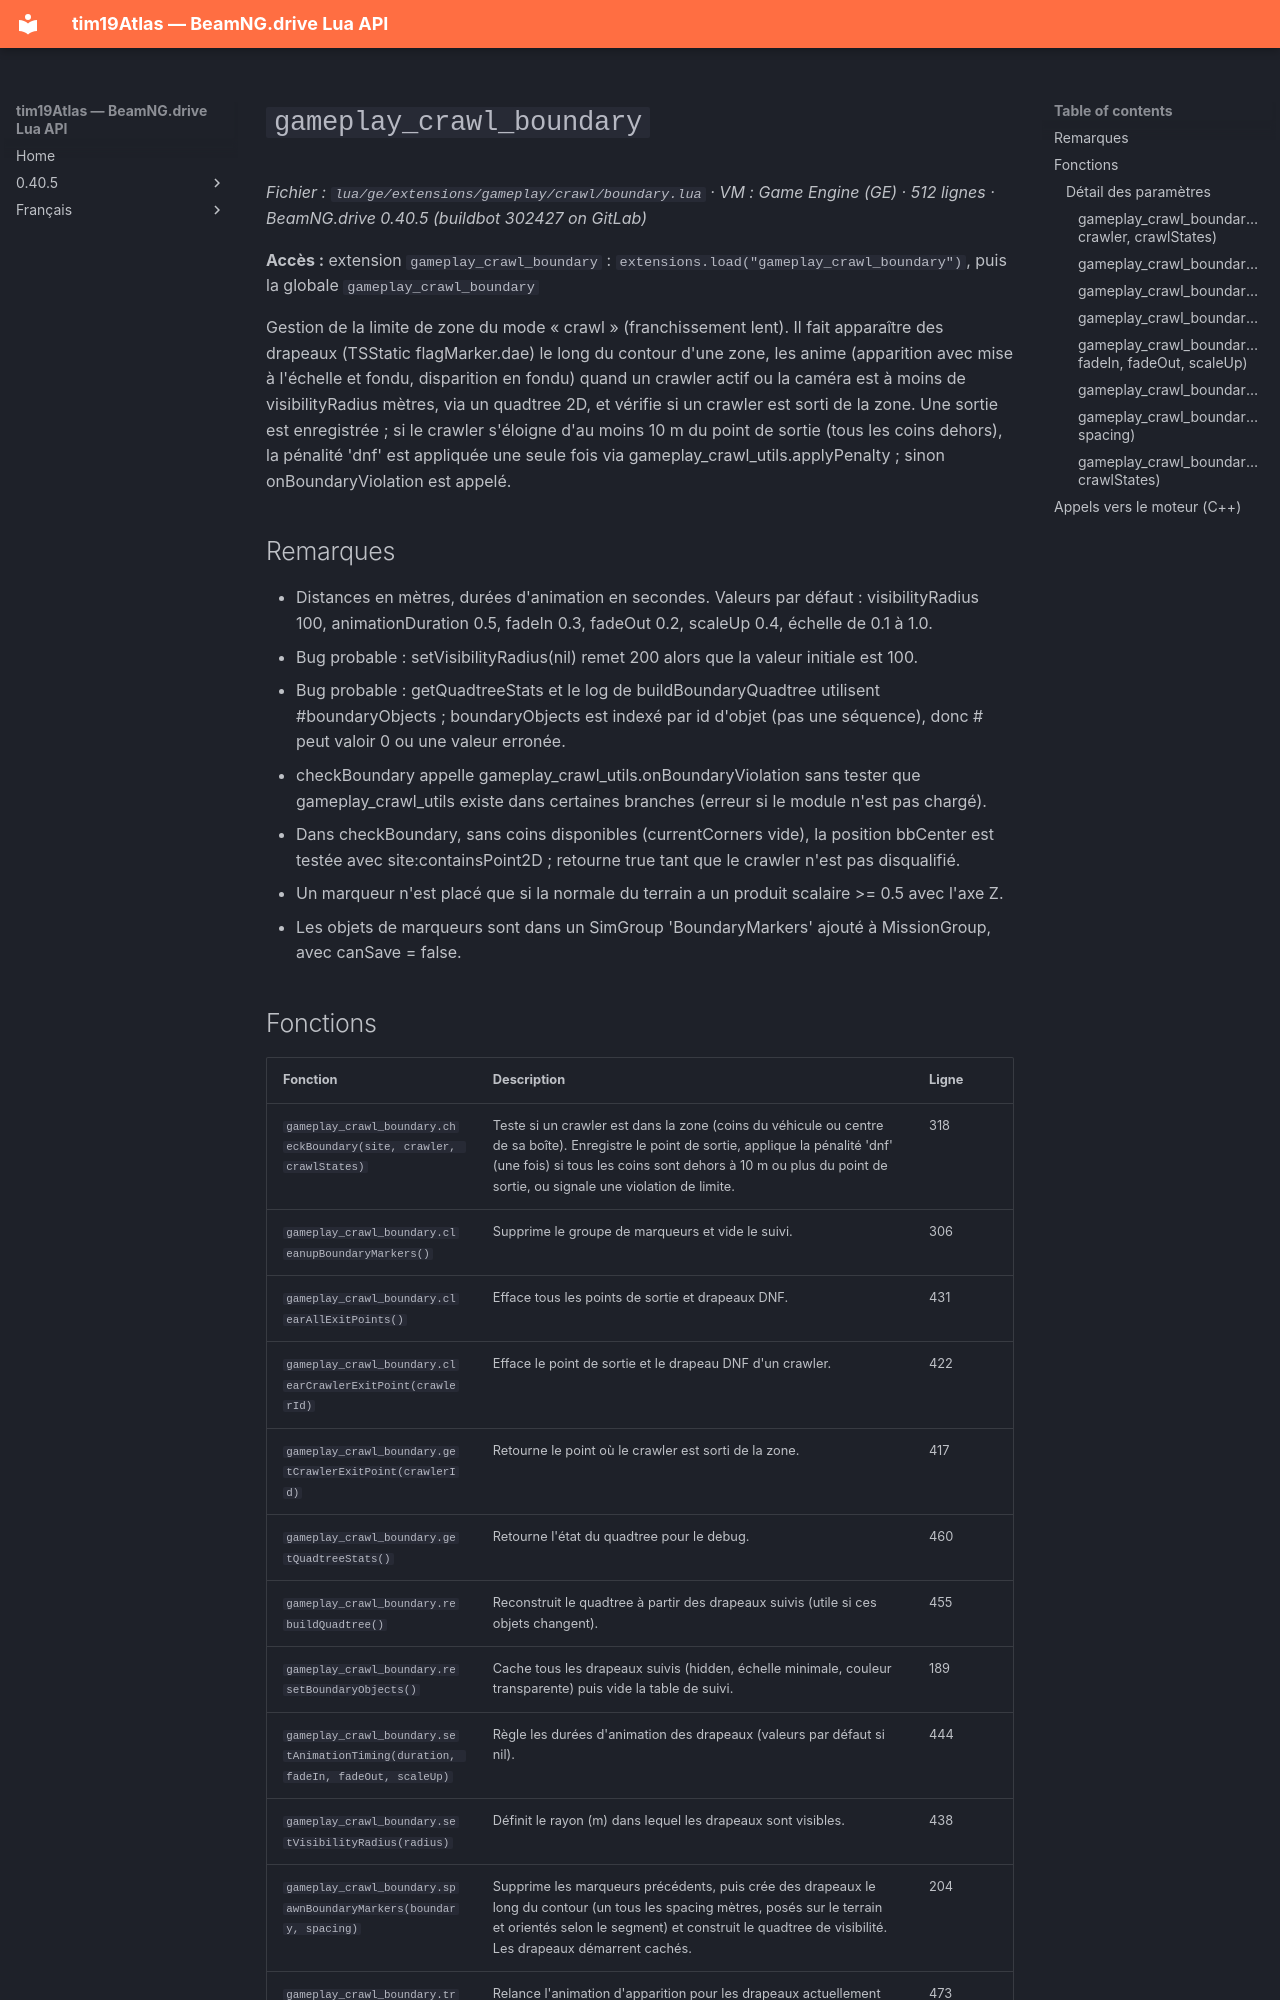

repository: Tim0219800/beamng-lua-atlas · page: fr/0.40.5/ge/extensions/gameplay/crawl/boundary.html · generator: mkdocs

# `gameplay_crawl_boundary`

*Fichier : `lua/ge/extensions/gameplay/crawl/boundary.lua` · VM : Game Engine (GE) · 512 lignes · BeamNG.drive 0.40.5 (buildbot 302427 on GitLab)*

**Accès :** extension `gameplay_crawl_boundary` : `extensions.load("gameplay_crawl_boundary")`, puis la globale `gameplay_crawl_boundary`

Gestion de la limite de zone du mode « crawl » (franchissement lent). Il fait apparaître des drapeaux (TSStatic flagMarker.dae) le long du contour d'une zone, les anime (apparition avec mise à l'échelle et fondu, disparition en fondu) quand un crawler actif ou la caméra est à moins de visibilityRadius mètres, via un quadtree 2D, et vérifie si un crawler est sorti de la zone. Une sortie est enregistrée ; si le crawler s'éloigne d'au moins 10 m du point de sortie (tous les coins dehors), la pénalité 'dnf' est appliquée une seule fois via gameplay_crawl_utils.applyPenalty ; sinon onBoundaryViolation est appelé.

## Remarques

- Distances en mètres, durées d'animation en secondes. Valeurs par défaut : visibilityRadius 100, animationDuration 0.5, fadeIn 0.3, fadeOut 0.2, scaleUp 0.4, échelle de 0.1 à 1.0.
- Bug probable : setVisibilityRadius(nil) remet 200 alors que la valeur initiale est 100.
- Bug probable : getQuadtreeStats et le log de buildBoundaryQuadtree utilisent #boundaryObjects ; boundaryObjects est indexé par id d'objet (pas une séquence), donc # peut valoir 0 ou une valeur erronée.
- checkBoundary appelle gameplay_crawl_utils.onBoundaryViolation sans tester que gameplay_crawl_utils existe dans certaines branches (erreur si le module n'est pas chargé).
- Dans checkBoundary, sans coins disponibles (currentCorners vide), la position bbCenter est testée avec site:containsPoint2D ; retourne true tant que le crawler n'est pas disqualifié.
- Un marqueur n'est placé que si la normale du terrain a un produit scalaire >= 0.5 avec l'axe Z.
- Les objets de marqueurs sont dans un SimGroup 'BoundaryMarkers' ajouté à MissionGroup, avec canSave = false.
